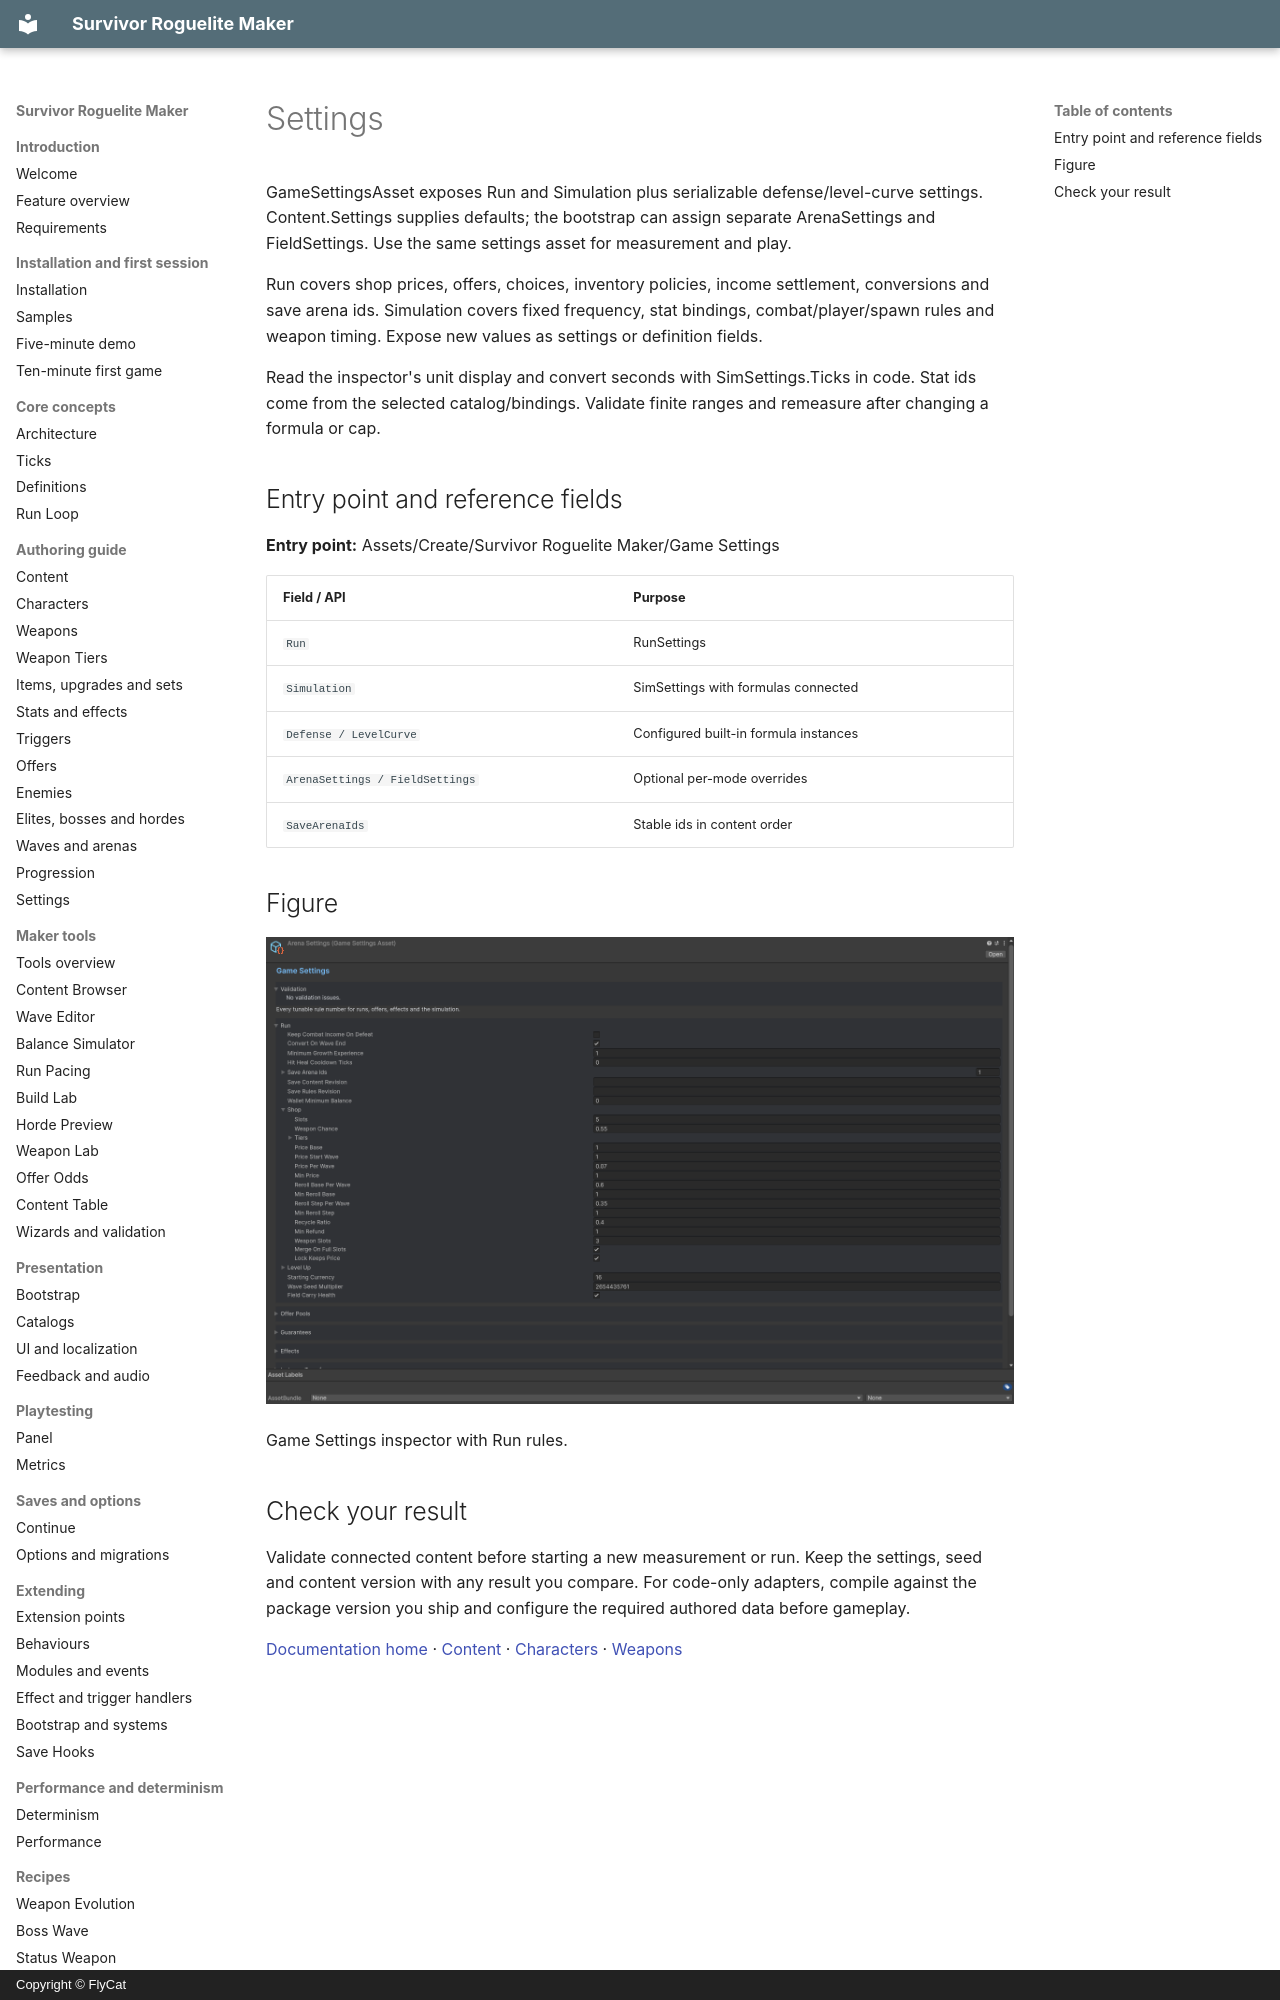

repository: hyunter777/survivor-roguelite-maker-docs · page: en/authoring/settings/index.html · generator: mkdocs · copyright: Copyright © FlyCat

# Settings

GameSettingsAsset exposes Run and Simulation plus serializable defense/level-curve settings. Content.Settings supplies defaults; the bootstrap can assign separate ArenaSettings and FieldSettings. Use the same settings asset for measurement and play.

Run covers shop prices, offers, choices, inventory policies, income settlement, conversions and save arena ids. Simulation covers fixed frequency, stat bindings, combat/player/spawn rules and weapon timing. Expose new values as settings or definition fields.

Read the inspector's unit display and convert seconds with SimSettings.Ticks in code. Stat ids come from the selected catalog/bindings. Validate finite ranges and remeasure after changing a formula or cap.

## Entry point and reference fields

**Entry point:** Assets/Create/Survivor Roguelite Maker/Game Settings

| Field / API | Purpose |
|---|---|
| `Run` | RunSettings |
| `Simulation` | SimSettings with formulas connected |
| `Defense / LevelCurve` | Configured built-in formula instances |
| `ArenaSettings / FieldSettings` | Optional per-mode overrides |
| `SaveArenaIds` | Stable ids in content order |

## Figure

![Game Settings inspector with Run rules.](../../assets/game-settings.png)

Game Settings inspector with Run rules.
